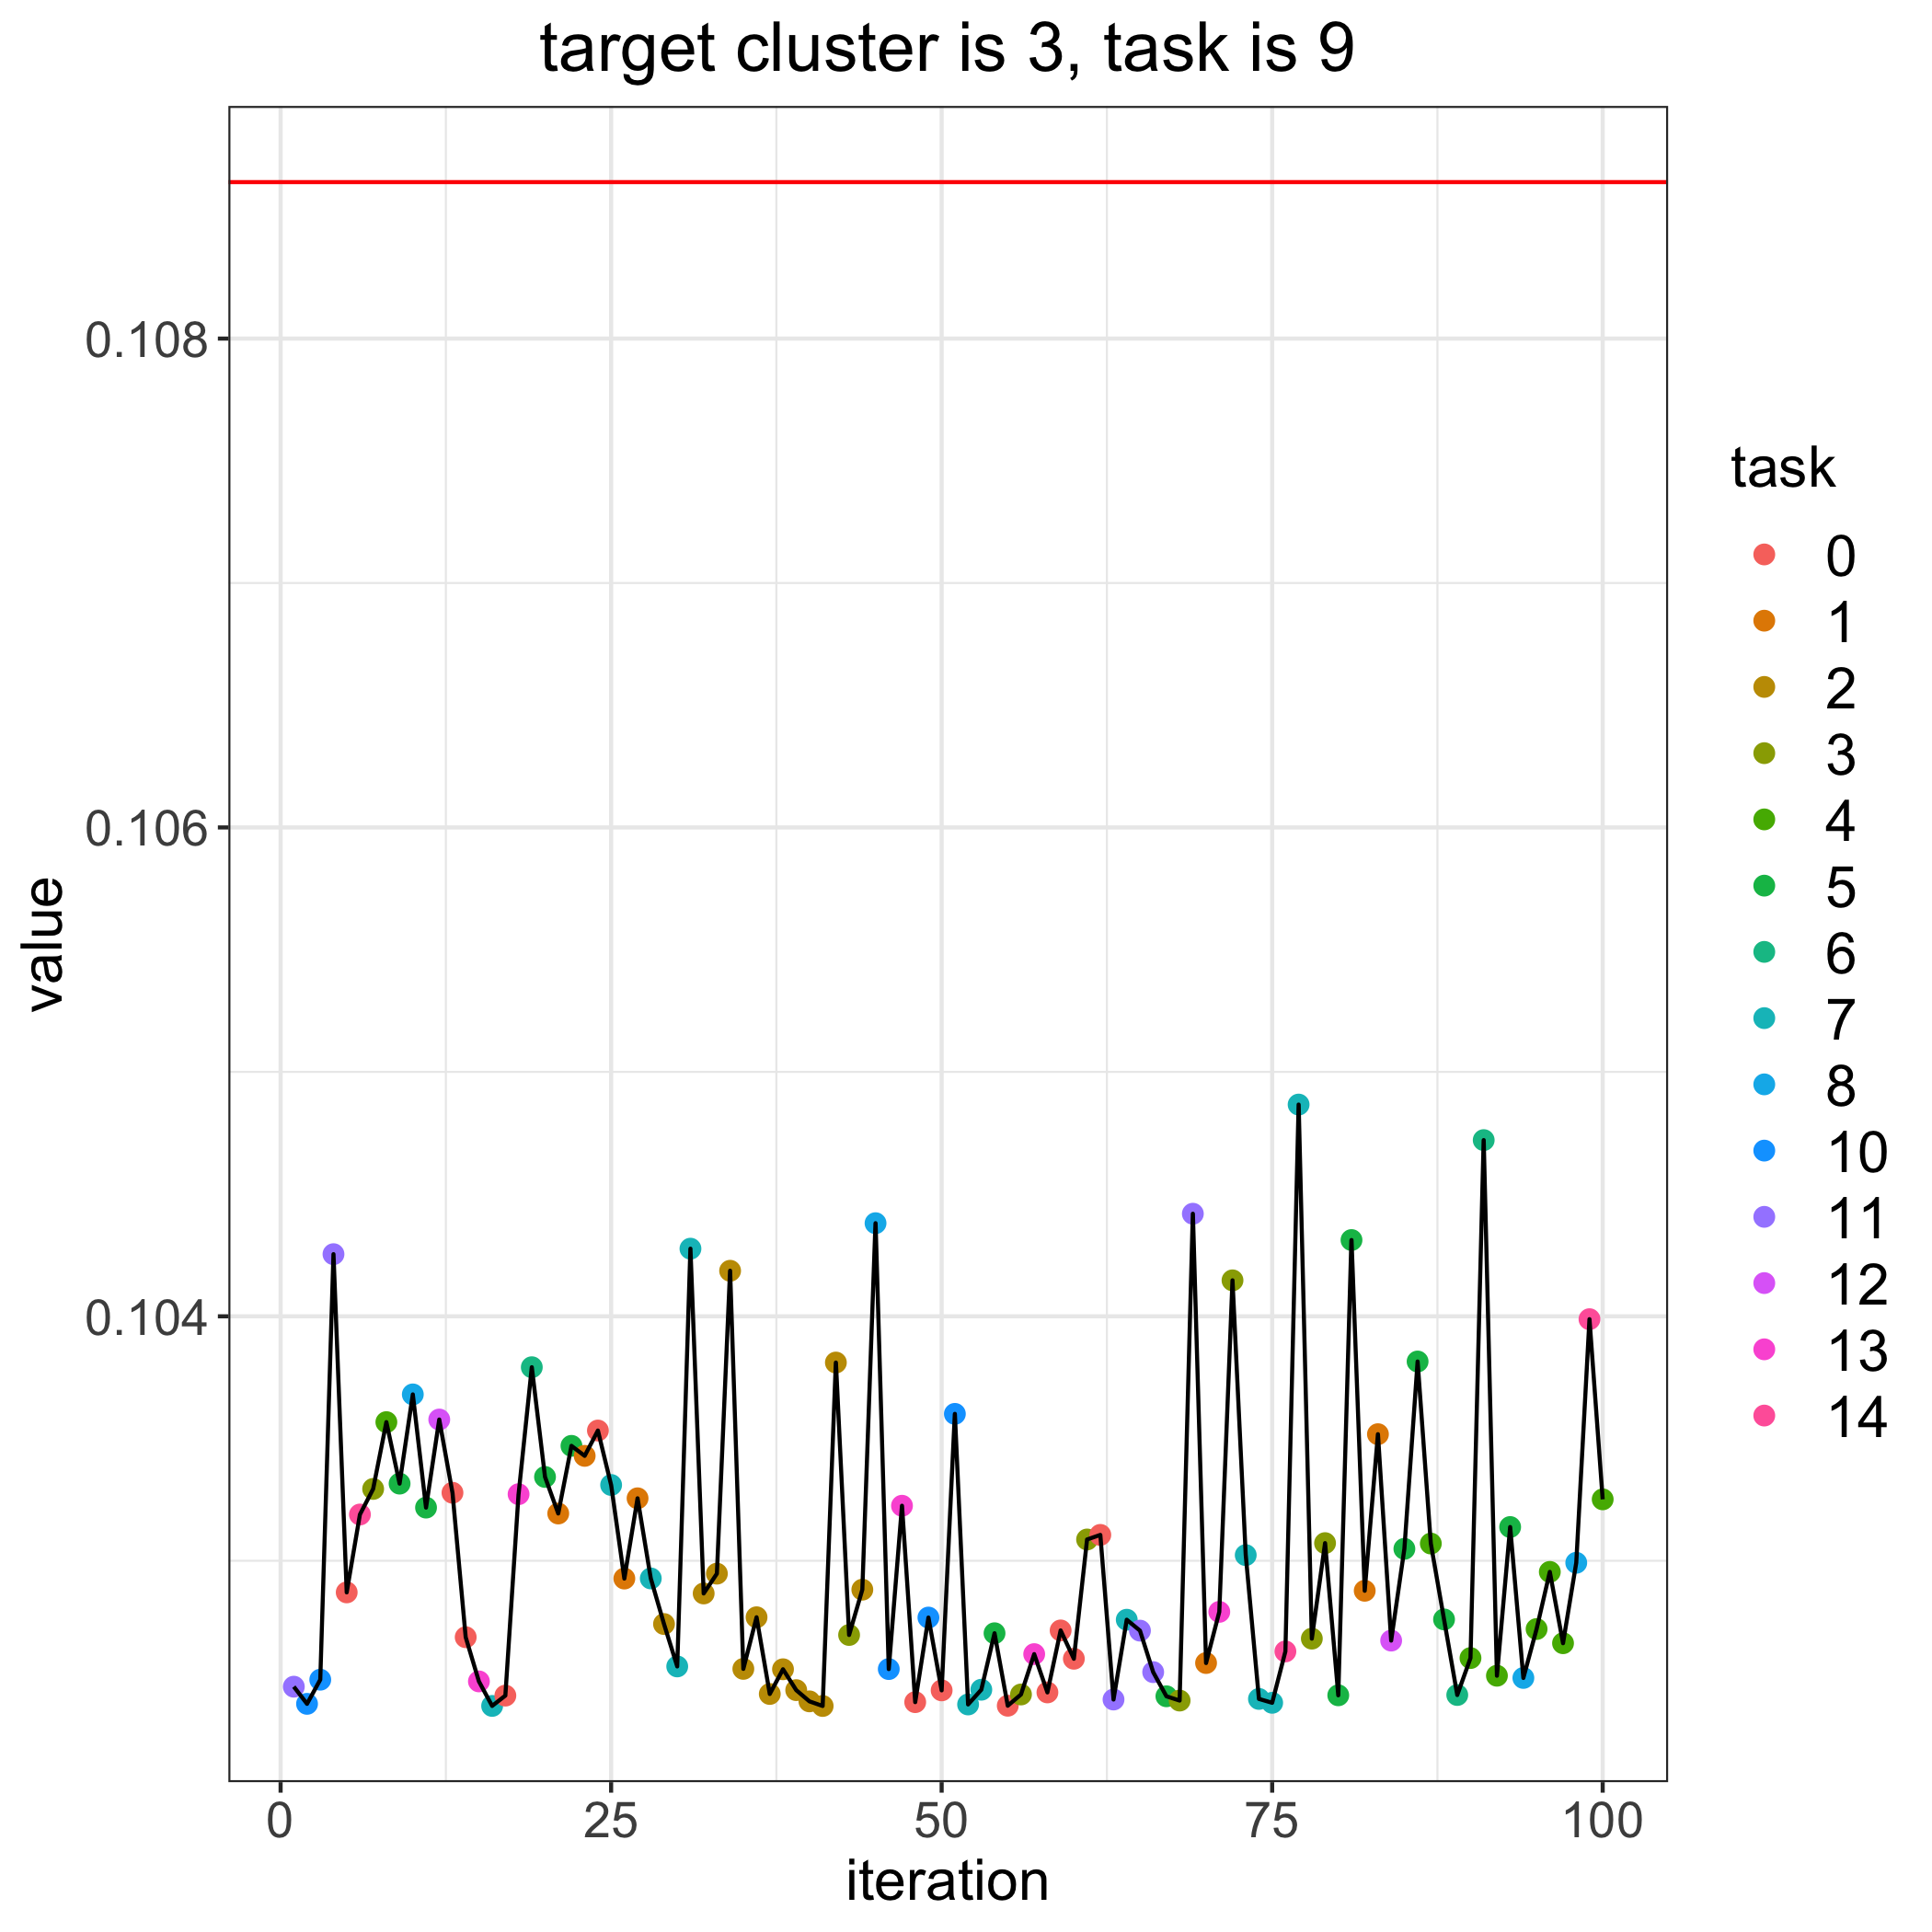

Values plotted in this chart, from the file beside it:
, losses, bandit_selects
0, 0.1086, 
1, 0.1025, 11.0
2, 0.1024, 10.0
3, 0.1025, 10.0
4, 0.1043, 11.0
5, 0.1029, 0.0
6, 0.1032, 14.0
7, 0.1033, 3.0
8, 0.1036, 4.0
9, 0.1033, 5.0
10, 0.1037, 8.0
11, 0.1032, 5.0
12, 0.1036, 12.0
13, 0.1033, 0.0
14, 0.1027, 0.0
15, 0.1025, 13.0
16, 0.1024, 7.0
17, 0.1024, 0.0
18, 0.1033, 13.0
19, 0.1038, 6.0
20, 0.1033, 5.0
21, 0.1032, 1.0
22, 0.1035, 5.0
23, 0.1034, 1.0
24, 0.1035, 0.0
25, 0.1033, 7.0
26, 0.1029, 1.0
27, 0.1033, 1.0
28, 0.1029, 7.0
29, 0.1027, 2.0
30, 0.1026, 7.0
31, 0.1043, 7.0
32, 0.1029, 2.0
33, 0.1029, 2.0
34, 0.1042, 2.0
35, 0.1026, 2.0
36, 0.1028, 2.0
37, 0.1025, 2.0
38, 0.1026, 2.0
39, 0.1025, 2.0
40, 0.1024, 2.0
41, 0.1024, 2.0
42, 0.1038, 2.0
43, 0.1027, 3.0
44, 0.1029, 2.0
45, 0.1044, 8.0
46, 0.1026, 10.0
47, 0.1032, 13.0
48, 0.1024, 0.0
49, 0.1028, 10.0
50, 0.1025, 0.0
51, 0.1036, 10.0
52, 0.1024, 7.0
53, 0.1025, 7.0
54, 0.1027, 5.0
55, 0.1024, 0.0
56, 0.1025, 3.0
57, 0.1026, 13.0
58, 0.1025, 0.0
59, 0.1027, 0.0
... 41 more rows
